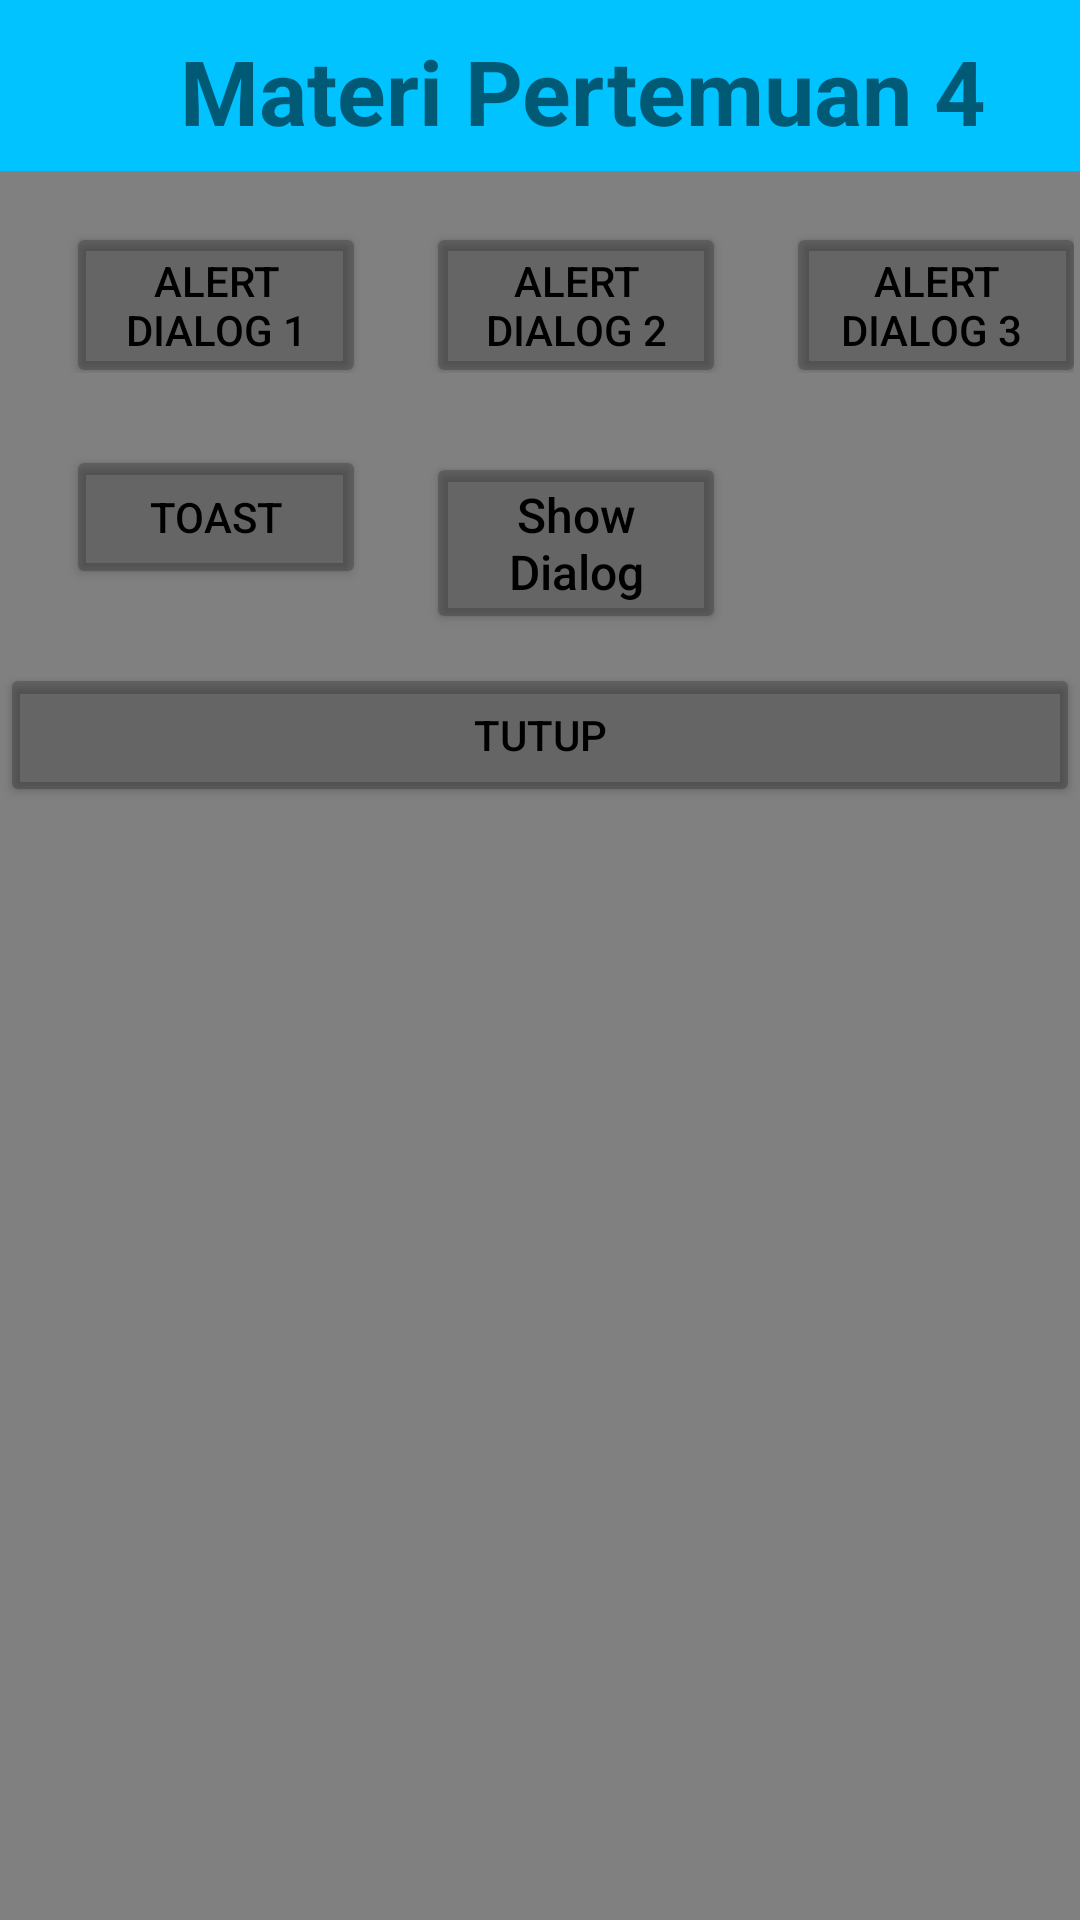

Produce the Android XML layout that renders to this screen, including the resource entries it uses.
<!-- AndroidManifest.xml: application theme Theme.SheillinaRichieDiskusi4 -->
<!-- res/layout/activity_main.xml -->
<?xml version="1.0" encoding="utf-8"?>
<LinearLayout xmlns:android="http://schemas.android.com/apk/res/android"
    xmlns:app="http://schemas.android.com/apk/res-auto"
    xmlns:tools="http://schemas.android.com/tools"
    android:layout_width="match_parent"
    android:layout_height="match_parent"
    android:layout_gravity="center_horizontal"
    android:background="#808080"
    android:orientation="vertical"
    tools:context=".MainActivity">

    <LinearLayout
        android:layout_width="match_parent"
        android:layout_height="57dp"
        android:background="#00c3ff">

        <ImageView
            android:layout_width="40dp"
            android:layout_height="40dp"
            android:layout_marginLeft="10dp"
            android:layout_marginTop="10dp"
            android:src="@mipmap/ic_launcher" />

        <TextView
            android:layout_width="wrap_content"
            android:layout_height="wrap_content"
            android:layout_marginLeft="10dp"
            android:layout_marginTop="10dp"
            android:text="Materi Pertemuan 4"
            android:textSize="30sp"
            android:textStyle="bold"></TextView>
    </LinearLayout>

    <LinearLayout
        android:layout_width="match_parent"
        android:layout_height="wrap_content"
        android:layout_margin="1dp"
        android:padding="1dp">

        <Button
            android:id="@+id/alertdialog1"
            android:layout_width="100dp"
            android:layout_height="wrap_content"
            android:layout_gravity="center"
            android:layout_marginLeft="20dp"
            android:layout_marginTop="10dp"
            android:text="Alert Dialog 1"
            android:textColor="@color/black"
            app:backgroundTint="@color/cardview_shadow_start_color" />

        <Button
            android:id="@+id/alertdialog2"
            android:layout_width="100dp"
            android:layout_height="wrap_content"
            android:layout_gravity="center"
            android:layout_marginLeft="20dp"
            android:layout_marginTop="10dp"
            android:text="Alert Dialog 2"
            android:textColor="@color/black"
            app:backgroundTint="@color/cardview_shadow_start_color" />

        <Button
            android:id="@+id/alertdialog3"
            android:layout_width="100dp"
            android:layout_height="wrap_content"
            android:layout_gravity="center"
            android:layout_marginLeft="20dp"
            android:layout_marginTop="10dp"
            android:text="Alert Dialog 3 "
            android:textColor="@color/black"
            app:backgroundTint="@color/cardview_shadow_start_color" />
    </LinearLayout>

    <LinearLayout
        android:layout_width="match_parent"
        android:layout_height="wrap_content"
        android:layout_margin="1dp"
        android:padding="1dp">

        <Button
            android:layout_width="100dp"
            android:layout_height="wrap_content"
            android:layout_marginLeft="20dp"
            android:layout_marginTop="20dp"
            android:backgroundTint="@color/cardview_shadow_start_color"
            android:gravity="center"
            android:text="Toast"
            android:textColor="@color/black" />

        <Button
            android:id="@+id/dialog_btn"
            android:layout_width="100dp"
            android:layout_height="wrap_content"
            android:layout_marginLeft="20dp"
            android:layout_marginTop="20dp"
            android:backgroundTint="@color/cardview_shadow_start_color"
            android:text="Show Dialog"
            android:textAllCaps="false"
            android:textColor="@color/black"
            android:textSize="16sp" />

    </LinearLayout>

    <Button
        android:id="@+id/tutup"
        android:layout_width="match_parent"
        android:layout_height="wrap_content"
        android:layout_marginTop="10dp"
        android:backgroundTint="@color/cardview_shadow_start_color"
        android:gravity="center"
        android:text="Tutup"
        android:textColor="@color/black" />
</LinearLayout>
<!-- resources referenced by this layout -->
<resources>
  <style name="Theme.SheillinaRichieDiskusi4" parent="Theme.MaterialComponents.DayNight.DarkActionBar">
          
          <item name="colorPrimary">@color/purple_500</item>
          <item name="colorPrimaryVariant">@color/purple_700</item>
          <item name="colorOnPrimary">@color/white</item>
          
          <item name="colorSecondary">@color/teal_200</item>
          <item name="colorSecondaryVariant">@color/teal_700</item>
          <item name="colorOnSecondary">@color/black</item>
          
          <item name="android:statusBarColor" tools:targetApi="l">?attr/colorPrimaryVariant</item>
          
      </style>
  <!-- not gathered from this repository: default colours our renderer supplied (Android Studio template values) -->
  <color name="purple_500">#FF6200EE</color>
  <color name="purple_700">#FF3700B3</color>
  <color name="teal_200">#FF03DAC5</color>
  <color name="teal_700">#FF018786</color>
  <color name="black">#FF000000</color>
  <color name="white">#FFFFFFFF</color>
</resources>
